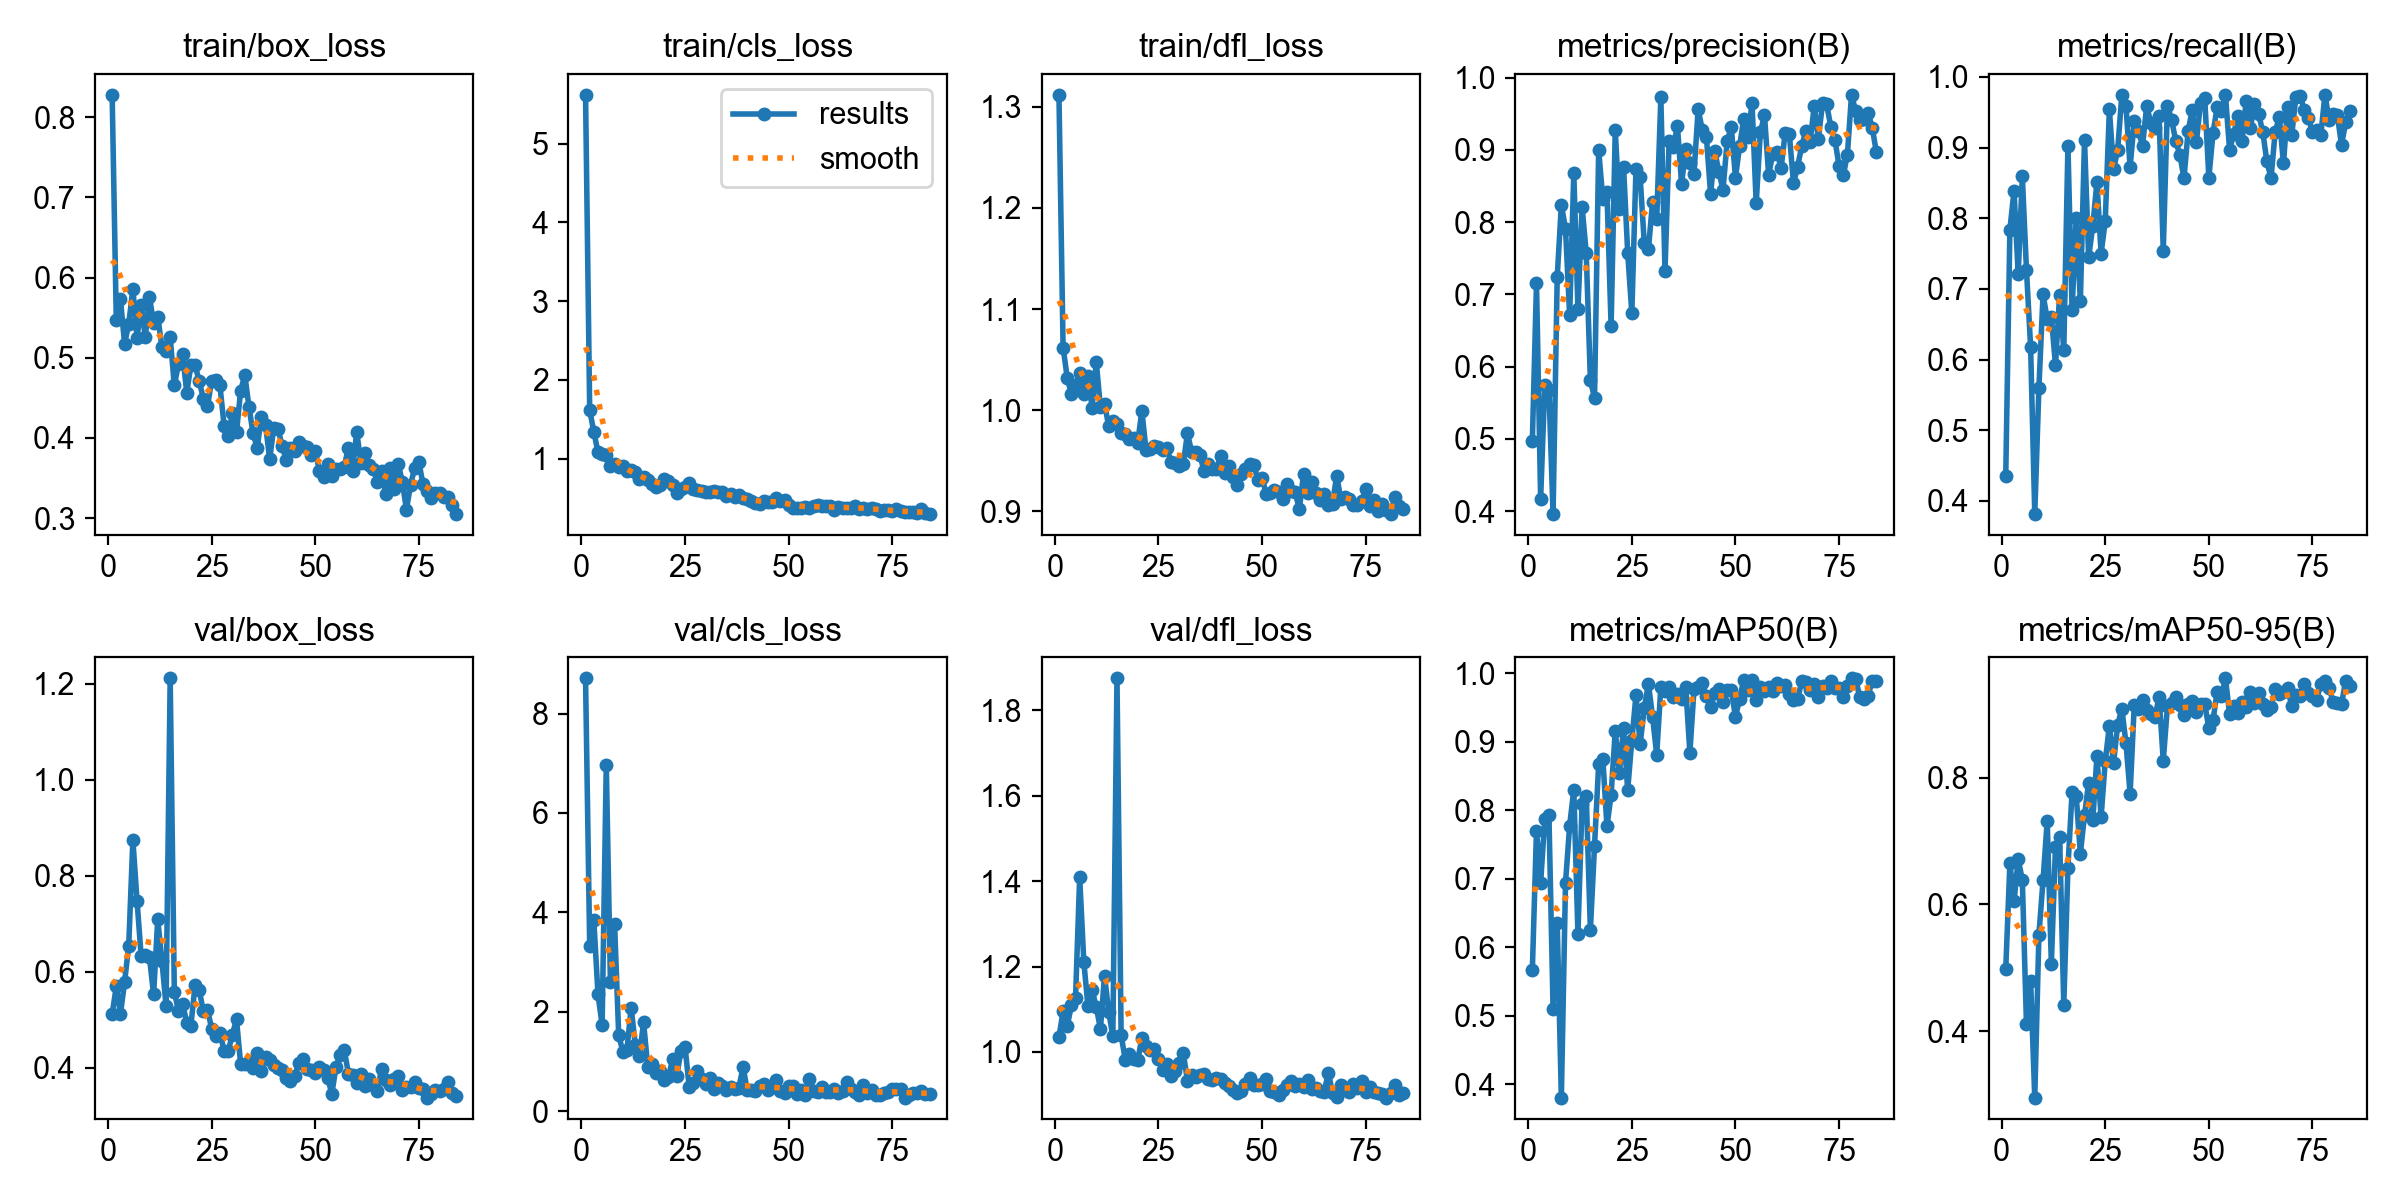

Values plotted in this chart, from the file beside it:
epoch, time, train/box_loss, train/cls_loss, train/dfl_loss, metrics/precision(B), metrics/recall(B), metrics/mAP50(B), metrics/mAP50-95(B), val/box_loss, val/cls_loss, val/dfl_loss, lr/pg0, lr/pg1, lr/pg2
1, 4.999, 0.8281, 5.621, 1.312, 0.4967, 0.4354, 0.5668, 0.4978, 0.5113, 8.707, 1.034, 0.00017, 0.00017, 0.00017
2, 9.696, 0.547, 1.615, 1.062, 0.715, 0.784, 0.7705, 0.6652, 0.5692, 3.333, 1.095, 0.0003477, 0.0003477, 0.0003477
3, 14.26, 0.5731, 1.338, 1.032, 0.4171, 0.8389, 0.6943, 0.6051, 0.5114, 3.842, 1.061, 0.000523, 0.000523, 0.000523
4, 18.74, 0.5174, 1.083, 1.016, 0.5741, 0.7206, 0.7875, 0.6711, 0.5782, 2.353, 1.109, 0.0006959, 0.0006959, 0.0006959
5, 23.26, 0.542, 1.057, 1.025, 0.5677, 0.8591, 0.7931, 0.639, 0.6544, 1.74, 1.126, 0.0008665, 0.0008665, 0.0008665
6, 27.75, 0.5859, 1.045, 1.036, 0.3958, 0.7267, 0.51, 0.4113, 0.8748, 6.973, 1.409, 0.000967, 0.000967, 0.000967
7, 32.21, 0.525, 0.9041, 1.016, 0.7239, 0.6177, 0.6351, 0.4793, 0.7481, 2.6, 1.211, 0.0009604, 0.0009604, 0.0009604
8, 36.67, 0.5655, 0.9289, 1.033, 0.8239, 0.3813, 0.3805, 0.2954, 0.6323, 3.772, 1.107, 0.0009538, 0.0009538, 0.0009538
9, 41.13, 0.526, 0.8953, 1.002, 0.7906, 0.56, 0.6938, 0.5522, 0.6351, 1.532, 1.144, 0.0009472, 0.0009472, 0.0009472
10, 45.59, 0.5758, 0.9055, 1.048, 0.6709, 0.6923, 0.7777, 0.6381, 0.6301, 1.2, 1.106, 0.0009406, 0.0009406, 0.0009406
11, 50.05, 0.5431, 0.847, 1.003, 0.8676, 0.6571, 0.8304, 0.732, 0.5524, 1.244, 1.054, 0.000934, 0.000934, 0.000934
12, 54.54, 0.551, 0.8544, 1.006, 0.6791, 0.6605, 0.6195, 0.5068, 0.7089, 2.083, 1.178, 0.0009274, 0.0009274, 0.0009274
13, 58.98, 0.5137, 0.832, 0.9843, 0.8206, 0.592, 0.8098, 0.6909, 0.6226, 1.337, 1.095, 0.0009208, 0.0009208, 0.0009208
14, 63.42, 0.508, 0.7458, 0.9893, 0.7573, 0.692, 0.8216, 0.7065, 0.5292, 1.118, 1.037, 0.0009142, 0.0009142, 0.0009142
15, 67.87, 0.5255, 0.7699, 0.9863, 0.5811, 0.6129, 0.6252, 0.441, 1.212, 1.791, 1.875, 0.0009076, 0.0009076, 0.0009076
16, 72.35, 0.4655, 0.723, 0.9774, 0.5567, 0.9022, 0.7483, 0.658, 0.5583, 0.9002, 1.04, 0.000901, 0.000901, 0.000901
17, 76.82, 0.4921, 0.6719, 0.9769, 0.8998, 0.6706, 0.8674, 0.7772, 0.5176, 0.9499, 0.9814, 0.0008944, 0.0008944, 0.0008944
18, 81.31, 0.5041, 0.64, 0.9719, 0.8315, 0.801, 0.8754, 0.7713, 0.5329, 0.7687, 0.9944, 0.0008878, 0.0008878, 0.0008878
19, 85.98, 0.4563, 0.6659, 0.9721, 0.8417, 0.6827, 0.7765, 0.6801, 0.4936, 0.8054, 0.9833, 0.0008812, 0.0008812, 0.0008812
20, 90.79, 0.4909, 0.74, 0.9679, 0.6557, 0.9107, 0.8227, 0.7406, 0.4875, 0.6303, 0.9805, 0.0008746, 0.0008746, 0.0008746
21, 95.56, 0.4905, 0.7147, 0.9994, 0.9268, 0.7447, 0.9161, 0.7921, 0.5718, 0.6935, 1.033, 0.000868, 0.000868, 0.000868
22, 100.5, 0.4714, 0.6621, 0.9609, 0.8181, 0.7892, 0.8551, 0.7327, 0.5621, 1.045, 1.013, 0.0008614, 0.0008614, 0.0008614
23, 105.4, 0.4487, 0.5598, 0.962, 0.8765, 0.8514, 0.9207, 0.8341, 0.5175, 0.714, 1.005, 0.0008548, 0.0008548, 0.0008548
24, 110.2, 0.4395, 0.6075, 0.9645, 0.7578, 0.75, 0.8295, 0.7377, 0.521, 1.208, 1.007, 0.0008482, 0.0008482, 0.0008482
25, 115, 0.4714, 0.6333, 0.9633, 0.6737, 0.7957, 0.9024, 0.8254, 0.4814, 1.304, 0.984, 0.0008416, 0.0008416, 0.0008416
26, 119.7, 0.4725, 0.6944, 0.9611, 0.8737, 0.9539, 0.9682, 0.8818, 0.4664, 0.4921, 0.9573, 0.000835, 0.000835, 0.000835
27, 124.5, 0.4657, 0.6178, 0.9631, 0.8626, 0.8699, 0.8963, 0.8229, 0.4727, 0.5719, 0.9712, 0.0008284, 0.0008284, 0.0008284
28, 129.2, 0.4154, 0.6017, 0.9491, 0.771, 0.8963, 0.9498, 0.8827, 0.4349, 0.8107, 0.9443, 0.0008218, 0.0008218, 0.0008218
29, 134, 0.4024, 0.5877, 0.9483, 0.7622, 0.9744, 0.985, 0.9088, 0.4342, 0.6567, 0.9549, 0.0008152, 0.0008152, 0.0008152
30, 138.7, 0.4309, 0.569, 0.9449, 0.828, 0.9595, 0.9364, 0.8546, 0.4689, 0.5589, 0.9736, 0.0008086, 0.0008086, 0.0008086
31, 143.5, 0.4071, 0.5716, 0.9473, 0.8039, 0.8725, 0.8816, 0.7745, 0.5004, 0.6799, 0.9979, 0.000802, 0.000802, 0.000802
32, 148.2, 0.459, 0.5918, 0.977, 0.9725, 0.9372, 0.9798, 0.914, 0.4071, 0.4543, 0.9323, 0.0007954, 0.0007954, 0.0007954
33, 152.9, 0.4784, 0.5771, 0.959, 0.7316, 0.9237, 0.9744, 0.9079, 0.4083, 0.5683, 0.9457, 0.0007888, 0.0007888, 0.0007888
34, 157.7, 0.439, 0.5728, 0.9589, 0.9128, 0.9024, 0.9805, 0.9217, 0.4119, 0.5067, 0.9408, 0.0007822, 0.0007822, 0.0007822
35, 162.5, 0.4055, 0.5209, 0.9559, 0.904, 0.9586, 0.9659, 0.9069, 0.3981, 0.4362, 0.9461, 0.0007756, 0.0007756, 0.0007756
36, 167.2, 0.3876, 0.5474, 0.9398, 0.9326, 0.9352, 0.9703, 0.9008, 0.4308, 0.4837, 0.9487, 0.000769, 0.000769, 0.000769
37, 171.9, 0.4261, 0.5157, 0.9464, 0.8531, 0.9282, 0.9632, 0.8954, 0.3933, 0.4506, 0.9371, 0.0007624, 0.0007624, 0.0007624
38, 176.7, 0.4165, 0.5378, 0.9418, 0.9008, 0.9444, 0.9807, 0.9273, 0.4227, 0.4788, 0.9338, 0.0007558, 0.0007558, 0.0007558
39, 181.4, 0.3738, 0.4974, 0.9423, 0.8811, 0.754, 0.8843, 0.8263, 0.4165, 0.8967, 0.9394, 0.0007492, 0.0007492, 0.0007492
40, 186.1, 0.4126, 0.4894, 0.9544, 0.8669, 0.9593, 0.9766, 0.9122, 0.4049, 0.4269, 0.9362, 0.0007426, 0.0007426, 0.0007426
41, 190.8, 0.4117, 0.4575, 0.9384, 0.9563, 0.9397, 0.9807, 0.9176, 0.3987, 0.4302, 0.9276, 0.000736, 0.000736, 0.000736
42, 195.6, 0.3901, 0.4343, 0.9451, 0.9271, 0.9097, 0.986, 0.9265, 0.3955, 0.4051, 0.9199, 0.0007294, 0.0007294, 0.0007294
43, 200.4, 0.3726, 0.4188, 0.9339, 0.9173, 0.8898, 0.9671, 0.9151, 0.378, 0.5172, 0.9102, 0.0007228, 0.0007228, 0.0007228
44, 205.1, 0.3875, 0.4621, 0.9259, 0.8386, 0.8567, 0.9503, 0.8983, 0.3721, 0.5548, 0.9034, 0.0007162, 0.0007162, 0.0007162
45, 209.8, 0.3833, 0.4512, 0.9372, 0.8985, 0.9235, 0.9707, 0.9165, 0.3814, 0.4207, 0.9092, 0.0007096, 0.0007096, 0.0007096
46, 214.6, 0.3948, 0.4462, 0.942, 0.8694, 0.9536, 0.9771, 0.9209, 0.4091, 0.493, 0.9242, 0.000703, 0.000703, 0.000703
47, 219.3, 0.3897, 0.4961, 0.9465, 0.8448, 0.908, 0.958, 0.9031, 0.4173, 0.6247, 0.9391, 0.0006964, 0.0006964, 0.0006964
48, 224.2, 0.3885, 0.4587, 0.9458, 0.9121, 0.9637, 0.9758, 0.9168, 0.396, 0.4098, 0.9217, 0.0006898, 0.0006898, 0.0006898
49, 229, 0.3792, 0.4767, 0.9314, 0.9309, 0.9704, 0.9756, 0.9163, 0.3949, 0.3745, 0.9236, 0.0006832, 0.0006832, 0.0006832
50, 233.7, 0.3836, 0.414, 0.9333, 0.8613, 0.8572, 0.9365, 0.8778, 0.3891, 0.52, 0.9255, 0.0006766, 0.0006766, 0.0006766
51, 238.4, 0.359, 0.3768, 0.9172, 0.9049, 0.9205, 0.9623, 0.8906, 0.4016, 0.5206, 0.9373, 0.00067, 0.00067, 0.00067
52, 243.1, 0.3517, 0.3749, 0.918, 0.9432, 0.9572, 0.9909, 0.9348, 0.394, 0.3467, 0.9095, 0.0006634, 0.0006634, 0.0006634
53, 247.8, 0.3671, 0.3674, 0.9216, 0.9178, 0.9522, 0.9751, 0.9285, 0.378, 0.4402, 0.9067, 0.0006568, 0.0006568, 0.0006568
54, 252.6, 0.3527, 0.3867, 0.9194, 0.9645, 0.9744, 0.9898, 0.9565, 0.3453, 0.3257, 0.8988, 0.0006502, 0.0006502, 0.0006502
55, 257.3, 0.3612, 0.3718, 0.9123, 0.8256, 0.8967, 0.9605, 0.9, 0.4009, 0.6427, 0.9107, 0.0006436, 0.0006436, 0.0006436
56, 262.1, 0.3609, 0.3911, 0.9271, 0.924, 0.9198, 0.9795, 0.9133, 0.4252, 0.4176, 0.9236, 0.000637, 0.000637, 0.000637
57, 266.8, 0.3643, 0.4061, 0.9202, 0.9476, 0.9448, 0.9744, 0.9011, 0.4364, 0.394, 0.931, 0.0006304, 0.0006304, 0.0006304
58, 271.6, 0.388, 0.3971, 0.9187, 0.8655, 0.9094, 0.9798, 0.9195, 0.3874, 0.4971, 0.9213, 0.0006238, 0.0006238, 0.0006238
59, 276.3, 0.3592, 0.392, 0.9022, 0.8941, 0.966, 0.975, 0.9111, 0.3841, 0.3928, 0.9246, 0.0006172, 0.0006172, 0.0006172
60, 281, 0.4077, 0.3985, 0.9366, 0.8966, 0.9274, 0.9859, 0.9342, 0.367, 0.3823, 0.9177, 0.0006106, 0.0006106, 0.0006106
... 24 more rows
